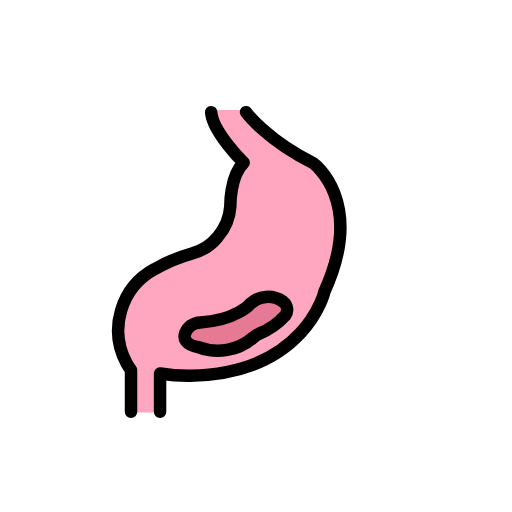
t = 0.00 s
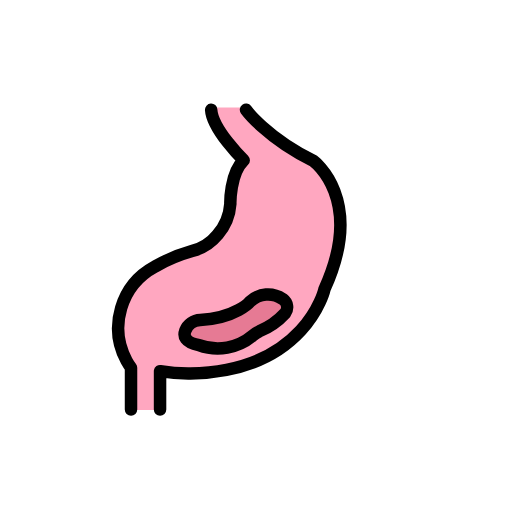
t = 0.48 s
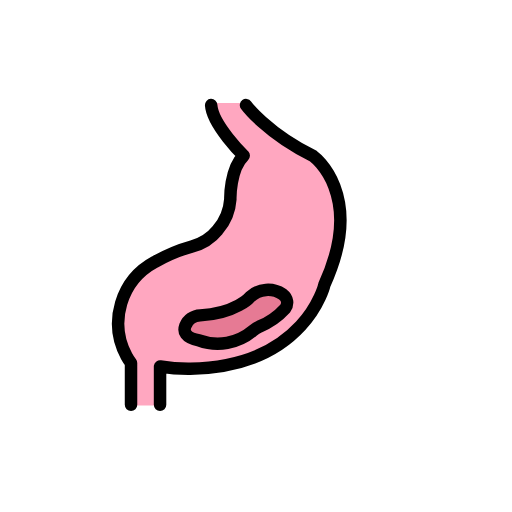
t = 1.43 s
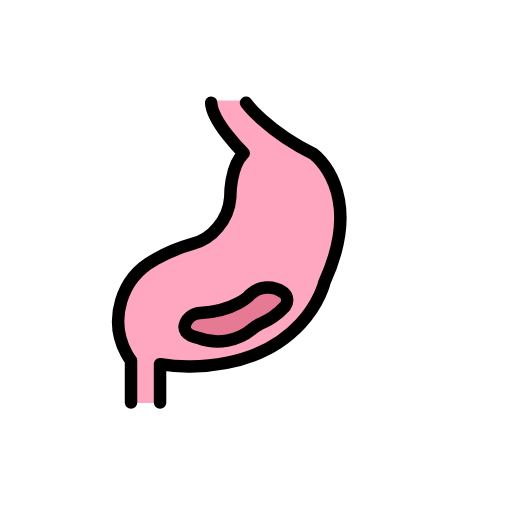
t = 1.90 s
t = 2.38 s: frame unchanged from t = 1.43 s, image omitted
t = 3.33 s: frame unchanged from t = 0.48 s, image omitted

The animated SVG that drew these frames (rendered in a browser with its animation timeline set to each time). Animation: 1 SMIL element (animateTransform=1); one cycle of 3.80 s, repeats indefinitely.

<?xml version='1.0' encoding='utf-8'?>
<svg xmlns="http://www.w3.org/2000/svg" id="emoji" viewBox="-5 -5 82 82" version="1.1" width="200" height="200" role="img">
  <title>OpenMoji: stomach</title><g><g id="color">
    <path fill="#FFA7C0" d="M36.8134,15.513c2.5154,2.2602,5.3358,4.1559,8.3786,5.6314c0,0,8.3721,6.0465,1.7674,20.5581 c0,0-2.9767,13.1163-21.4883,13.4884c-1.6203,0.0202-3.2391-0.1044-4.8372-0.3721v6.2339h-4.6511v-6.792 c-0.2629-0.3453-0.499-0.7102-0.7064-1.0915c-2.9194-5.4055-0.9057-12.1542,4.4985-15.076c1.8787-1.081,3.8853-1.9226,5.973-2.5051 c1.6178-0.4154,3.0597-1.3387,4.1139-2.6342c1.1918-1.3789,1.9035-3.1075,2.0282-4.9258c0,0-0.093-4.8372,2.14-6.9767 c0,0-4.44-5.3674-5.4705-8.4482h5.8237C34.7507,12.9971,36.2259,14.976,36.8134,15.513z" />
    <path fill="#E67A94" d="M27.0619,46.6359c-1.0568,0.0405-1.9908,0.6989-2.3842,1.6806c-0.3227,0.8809-0.0785,1.875,2.1889,2.3285 c2.9425,1.0829,6.24,0.498,8.6306-1.5307c0.3101-0.275,0.6582-0.5038,1.0336-0.6795c1.5761-0.6397,2.989-1.6243,4.1347-2.8815 c0.5267-0.7065,0.3809-1.7061-0.3255-2.2328c-0.0275-0.0205-0.0557-0.0401-0.0845-0.0588c-1.6121-1.0951-3.7681-0.9262-5.19,0.4066 C35.0655,43.6683,32.82,46.3121,27.0619,46.6359z" />
  </g>
  <g id="line">
    <path fill="none" stroke="#000000" stroke-linecap="round" stroke-linejoin="round" stroke-width="2" d="M15.9828,60.9583v-6.6977 c-0.2629-0.3453-0.499-0.7102-0.7064-1.0915c-2.9194-5.4055-0.9057-12.1542,4.4985-15.076c1.8787-1.081,3.8853-1.9226,5.973-2.5051 c1.6178-0.4154,3.0597-1.3387,4.1139-2.6342c1.1917-1.3789,1.9035-3.1075,2.0282-4.9257c0,0-0.093-4.8372,2.14-6.9767 c0,0-5.0232-4.93-5.2093-8.093" />
    <path fill="none" stroke="#000000" stroke-linecap="round" stroke-linejoin="round" stroke-width="2" d="M34.4013,12.9584 c0,0,3.2558,4.4651,10.7907,8.186c0,0,8.3721,6.0465,1.7674,20.5581c0,0-2.9767,13.1163-21.4883,13.4884 c-1.6203,0.0202-3.2391-0.1044-4.8372-0.3721v6.1395" />
    <path fill="none" stroke="#000000" stroke-linecap="round" stroke-linejoin="round" stroke-width="2" d="M27.0619,46.6359 c-1.0568,0.0405-1.9908,0.6989-2.3842,1.6806c-0.3227,0.8809-0.0785,1.875,2.1889,2.3285c2.9425,1.0829,6.24,0.498,8.6306-1.5307 c0.3101-0.275,0.6582-0.5038,1.0336-0.6795c1.5761-0.6397,2.989-1.6243,4.1347-2.8815c0.5267-0.7065,0.3809-1.7061-0.3255-2.2328 c-0.0275-0.0205-0.0557-0.0401-0.0845-0.0588c-1.6121-1.0951-3.7681-0.9262-5.19,0.4066 C35.0655,43.6683,32.82,46.3121,27.0619,46.6359z" />
  </g>
<animateTransform attributeName="transform" type="translate" values="0 0;0 -1.5;0 0" dur="3.8s" repeatCount="indefinite" /></g></svg>
